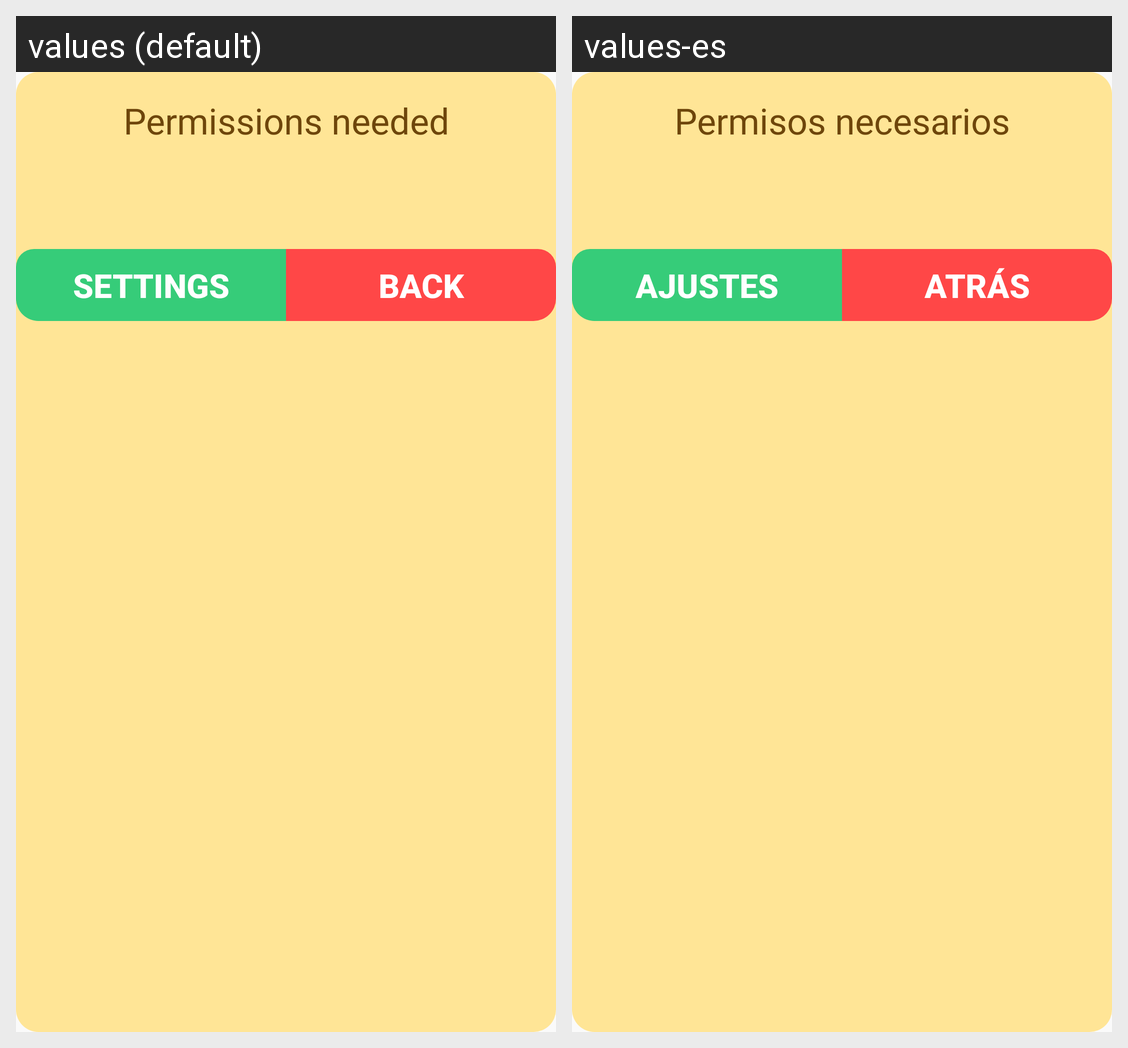

This grid shows one Android layout under two languages. Give, for every string resource on the screen, its name, the default text and each shown locale's text.
Android screen res/layout/dialog_permissions.xml rendered under 2 locales, left to right: values (default), values-es. Device: Nexus 5 (rendered at 1080×1920; each locale shown at half size, 540×960, under a caption strip naming it); theme AppTheme.
Strings drawn on this screen, with the default value and each locale's value (text and hints the layout hard-codes, and strings that could not be matched under every locale, appear in the picture but are not listed):

permissions_needed
  values: Permissions needed
  values-es: Permisos necesarios

open_settings
  values: Settings
  values-es: Ajustes

back
  values: Back
  values-es: Atrás
